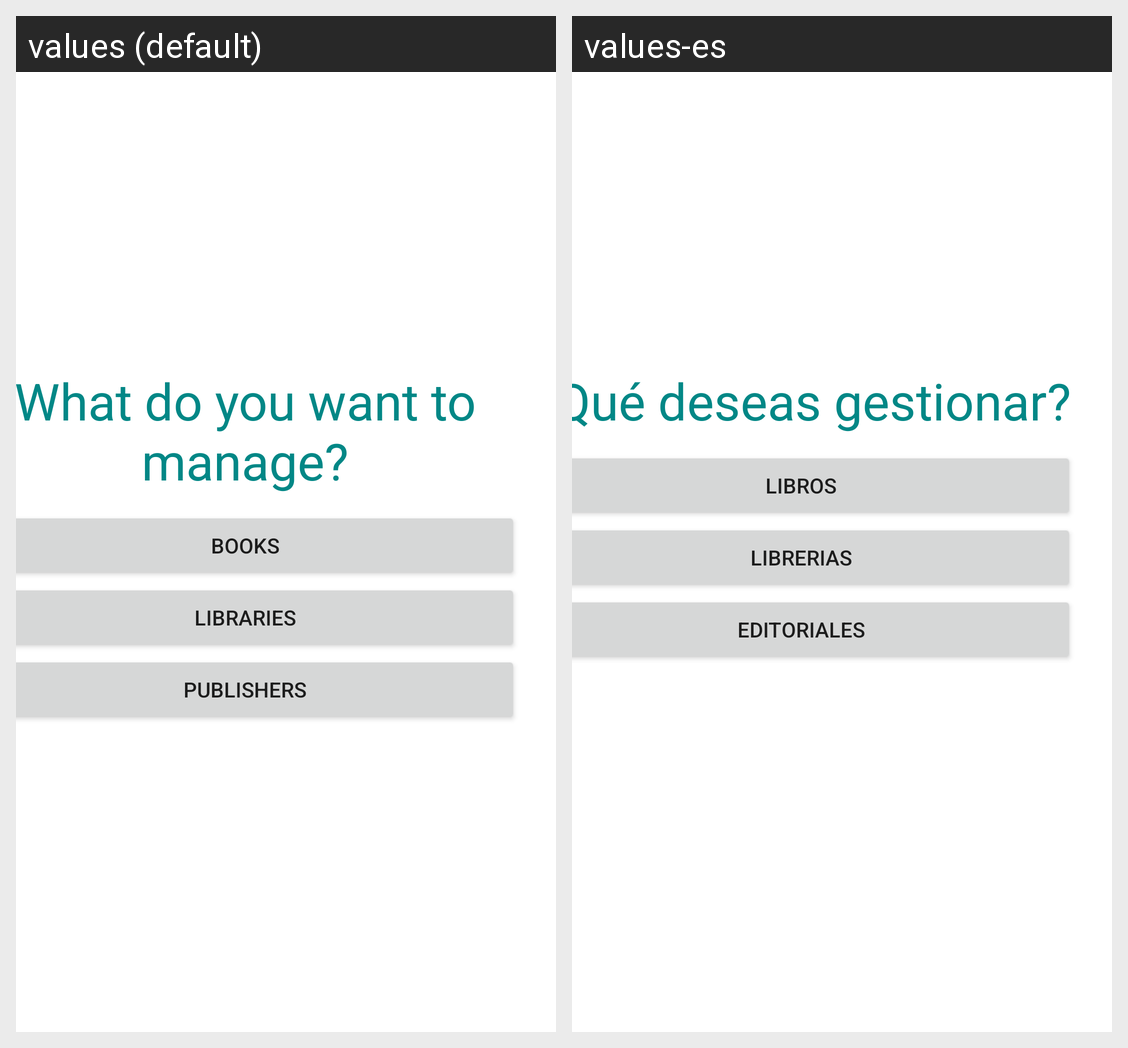

Here is an Android app screen in its default locale and in the app's own translations. Write out the translated-string differences for the strings that appear on this screen.
Android screen res/layout/activity_main.xml rendered under 2 locales, left to right: values (default), values-es. Device: Nexus 5 (rendered at 1080×1920; each locale shown at half size, 540×960, under a caption strip naming it); theme Theme.AppBook.
Strings drawn on this screen, with the default value and each locale's value (text and hints the layout hard-codes, and strings that could not be matched under every locale, appear in the picture but are not listed):

main_menu_title
  values: What do you want to manage?
  values-es: ¿Qué deseas gestionar?

books
  values: Books
  values-es: Libros

libraries
  values: Libraries
  values-es: Librerias

publishers
  values: Publishers
  values-es: Editoriales
